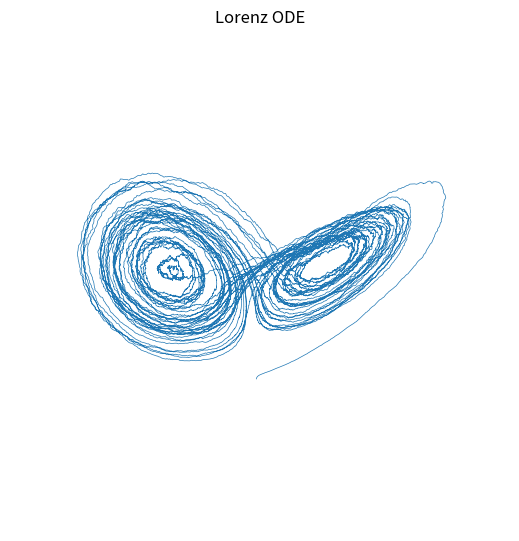

Generate this figure with matplotlib:
import numpy as np
import random as r
import matplotlib.pyplot as plt
import math

# Compute the lorenz dynamical system to desired endtime

def calculateLorenz(seed, sigma, rho, beta, init_x, init_y, init_z, magnitude, endtime, delta_t = .001, compare = False,):
    
    r.seed(seed)

    sqrt_t = np.sqrt(delta_t)

    # Initialize x, y, z
    x = [init_x]
    y = [init_y]
    z = [init_z]

    # Compute
    i = 0
    computes = endtime/delta_t
    while i < computes:
        x.append((sigma * (y[i] - x[i]) + x[i] * magnitude * sqrt_t * r.normalvariate(0, delta_t)) * delta_t + x[i])
        y.append((x[i] * (rho - z[i]) - y[i]*(1 + (magnitude * sqrt_t * r.normalvariate(0, delta_t)))) * delta_t + y[i])
        z.append(((x[i] * y[i]) - (beta * z[i]) + z[i]*(magnitude * sqrt_t * r.normalvariate(0, delta_t))) * delta_t + z[i])
        i += 1

    return x, y, z

# Compare differenec with specific changed conditions

def lorenzPlot(sigma, rho, beta, init_x, init_y, init_z, magnitude, endtime, seed = None,  delta_t = .001, portrait = False):

    # Set up plot
    ax = plt.figure(figsize =(8,5)).add_subplot(projection='3d')

    # Simulate and plot
    x, y, z = calculateLorenz(seed, sigma, rho, beta, init_x, init_y, init_z, magnitude, endtime, delta_t)
    ax.plot(x, y, z, lw = .5)

    # Decorate the pLot
    ax.set_xlabel('x')
    ax.set_ylabel('y')
    ax.set_zlabel('z')
    ax.set_title("Lorenz ODE")

    # Alternatively, just view the system
    if portrait == True:    
        ax.set_axis_off()
        plt.subplots_adjust(0, 0, 1, 1, 0, 0)
    plt.show()

    return

lorenzPlot(10, 28, 8/3, 1, 0, 0, 100000, 50, 42, .001, 
          portrait = True)

